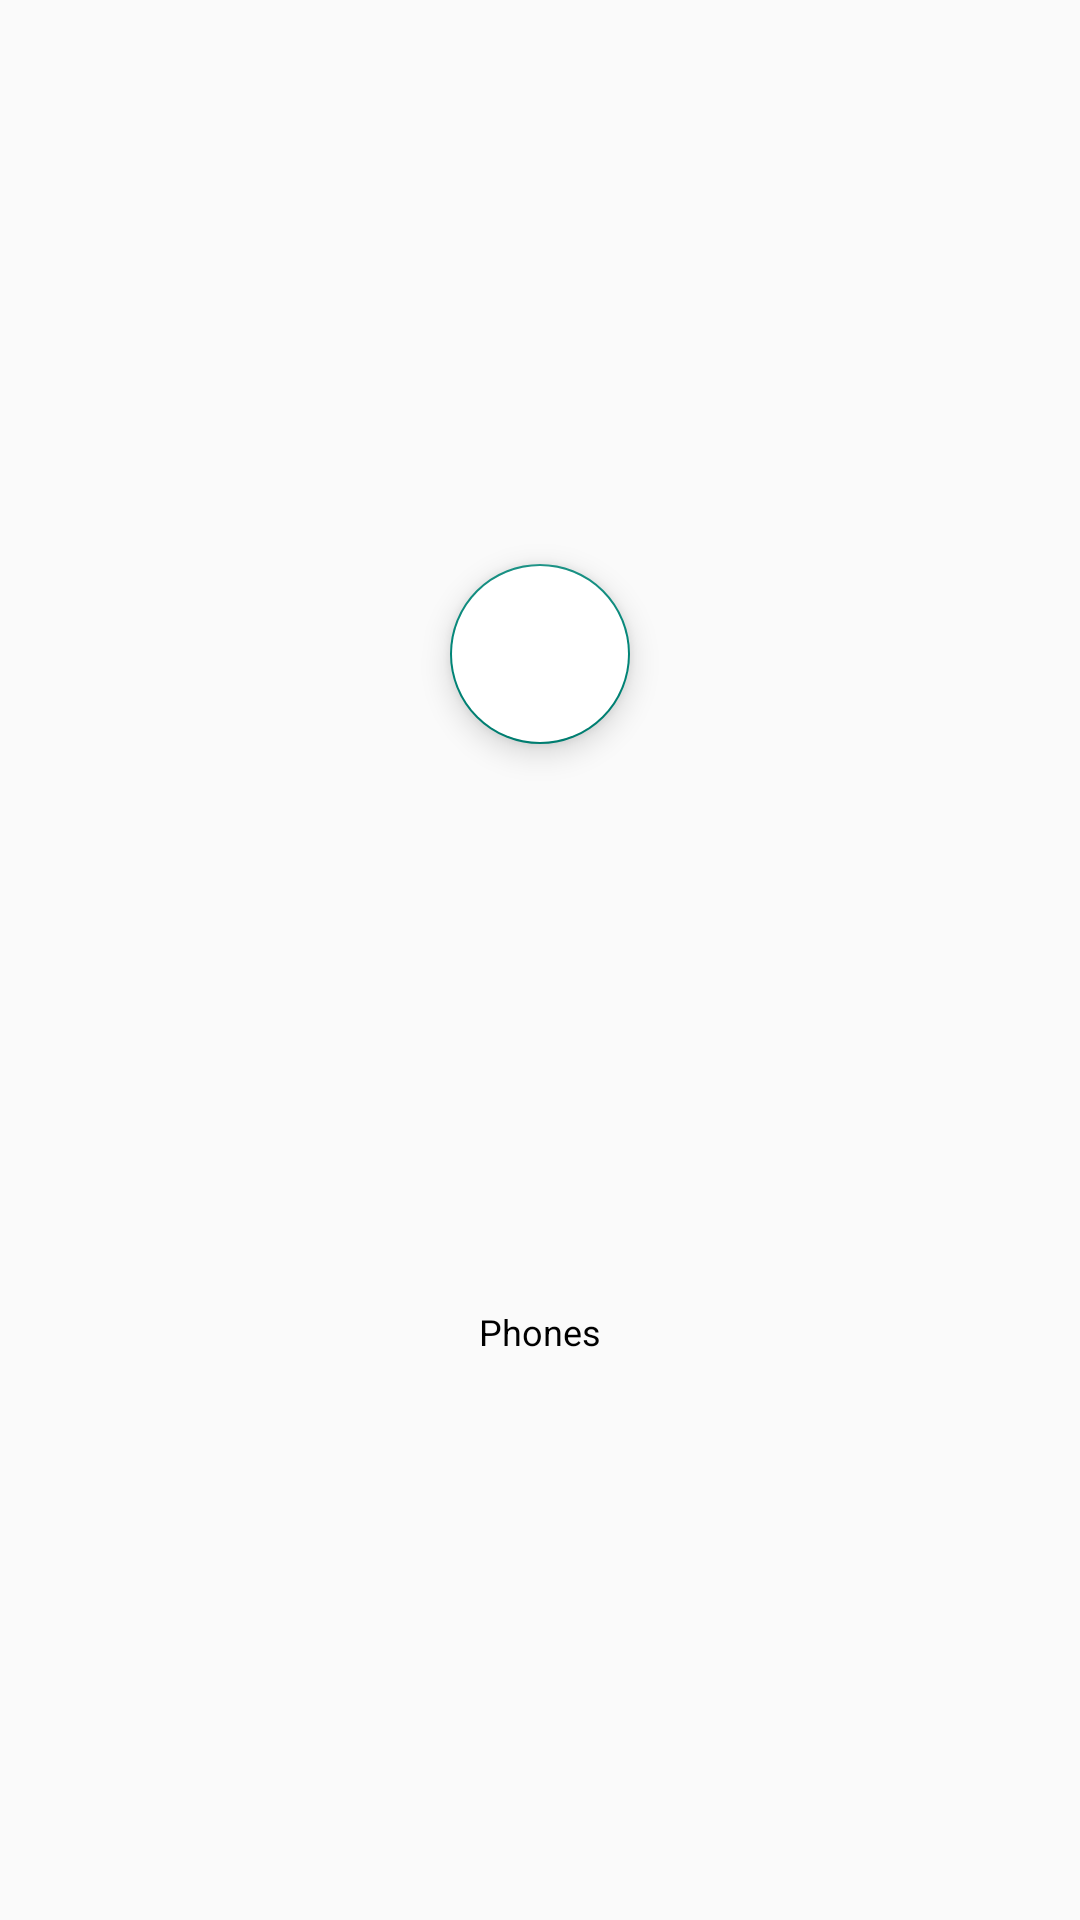

Android layout source for this screen:
<!-- AndroidManifest.xml: application theme Theme.JavohirApps -->
<!-- res/layout/rv1_layout.xml -->
<?xml version="1.0" encoding="utf-8"?>
<androidx.constraintlayout.widget.ConstraintLayout xmlns:android="http://schemas.android.com/apk/res/android"
    android:layout_width="80dp"
    android:layout_height="100dp"
    xmlns:app="http://schemas.android.com/apk/res-auto">

    <com.google.android.material.floatingactionbutton.FloatingActionButton
        android:id="@+id/fab"
        app:fabCustomSize="60dp"
        app:maxImageSize="30dp"
        android:src="@drawable/heart"
        android:backgroundTint="@color/white"
        app:layout_constraintTop_toTopOf="parent"
        app:layout_constraintLeft_toLeftOf="parent"
        app:layout_constraintRight_toRightOf="parent"
        app:layout_constraintBottom_toTopOf="@id/name"
        android:layout_width="wrap_content"
        android:layout_height="wrap_content"/>

    <TextView
        android:id="@+id/name"
        android:textColor="@color/black"
        android:textSize="12sp"
        android:text="Phones"
        app:layout_constraintTop_toBottomOf="@id/fab"
        app:layout_constraintBottom_toBottomOf="parent"
        app:layout_constraintLeft_toLeftOf="parent"
        app:layout_constraintRight_toRightOf="parent"
        android:layout_width="wrap_content"
        android:layout_height="wrap_content"/>

</androidx.constraintlayout.widget.ConstraintLayout>
<!-- resources referenced by this layout -->
<resources>
  <style name="Theme.JavohirApps" parent="Theme.Design.Light.NoActionBar">
          
          <item name="colorPrimary">@color/purple_500</item>
          <item name="colorPrimaryVariant">@color/purple_700</item>
          <item name="colorOnPrimary">@color/white</item>
          
          <item name="colorSecondary">@color/teal_200</item>
          <item name="colorSecondaryVariant">@color/teal_700</item>
          <item name="colorOnSecondary">@color/black</item>
          
          <item name="android:statusBarColor" tools:targetApi="l">?attr/colorPrimaryVariant</item>
          
          <item name="android:windowActionBarOverlay">true</item>
      </style>
  <!-- not gathered from this repository: default colours our renderer supplied (Android Studio template values) -->
  <color name="purple_500">#FF6200EE</color>
  <color name="purple_700">#FF3700B3</color>
  <color name="teal_200">#FF03DAC5</color>
  <color name="teal_700">#FF018786</color>
  <color name="black">#FF000000</color>
  <color name="white">#FFFFFFFF</color>
</resources>
